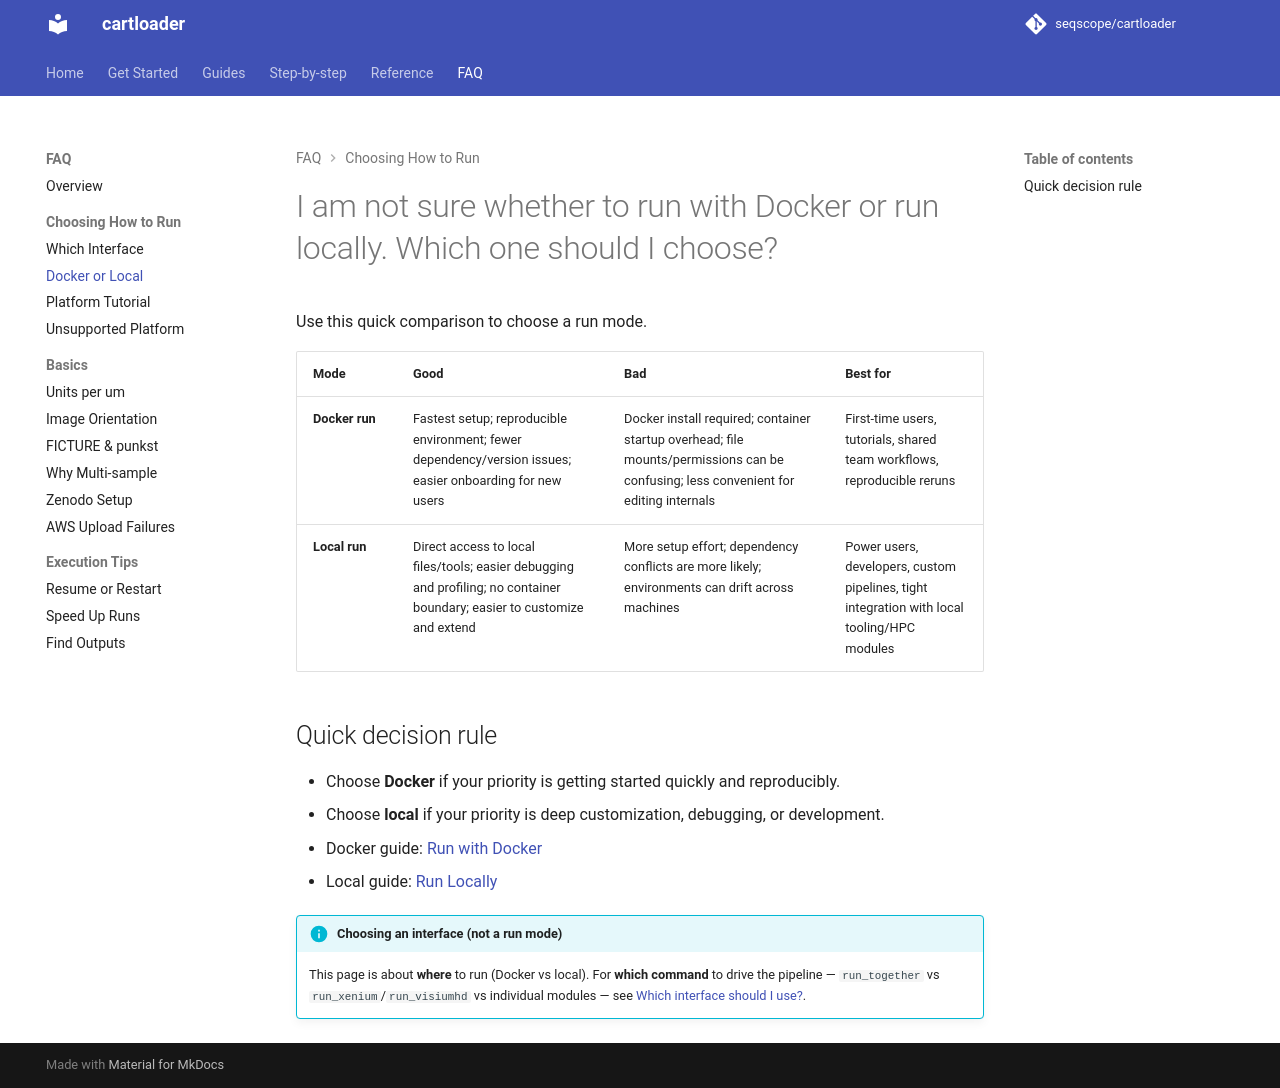

repository: seqscope/cartloader · page: faq/choose_run_mode/index.html · generator: mkdocs

# I am not sure whether to run with Docker or run locally. Which one should I choose?

Use this quick comparison to choose a run mode.

| Mode | Good | Bad | Best for |
|---|---|---|---|
| **Docker run** | Fastest setup; reproducible environment; fewer dependency/version issues; easier onboarding for new users | Docker install required; container startup overhead; file mounts/permissions can be confusing; less convenient for editing internals | First-time users, tutorials, shared team workflows, reproducible reruns |
| **Local run** | Direct access to local files/tools; easier debugging and profiling; no container boundary; easier to customize and extend | More setup effort; dependency conflicts are more likely; environments can drift across machines | Power users, developers, custom pipelines, tight integration with local tooling/HPC modules |

## Quick decision rule

- Choose **Docker** if your priority is getting started quickly and reproducibly.
- Choose **local** if your priority is deep customization, debugging, or development.

- Docker guide: [Run with Docker](../vignettes/quickstart/run_in_docker.md)
- Local guide: [Run Locally](../vignettes/quickstart/run_locally.md)

!!! info "Choosing an interface (not a run mode)"
    This page is about **where** to run (Docker vs local). For **which command** to drive the pipeline — `run_together` vs `run_xenium`/`run_visiumhd` vs individual modules — see [Which interface should I use?](./choose_interface.md).
